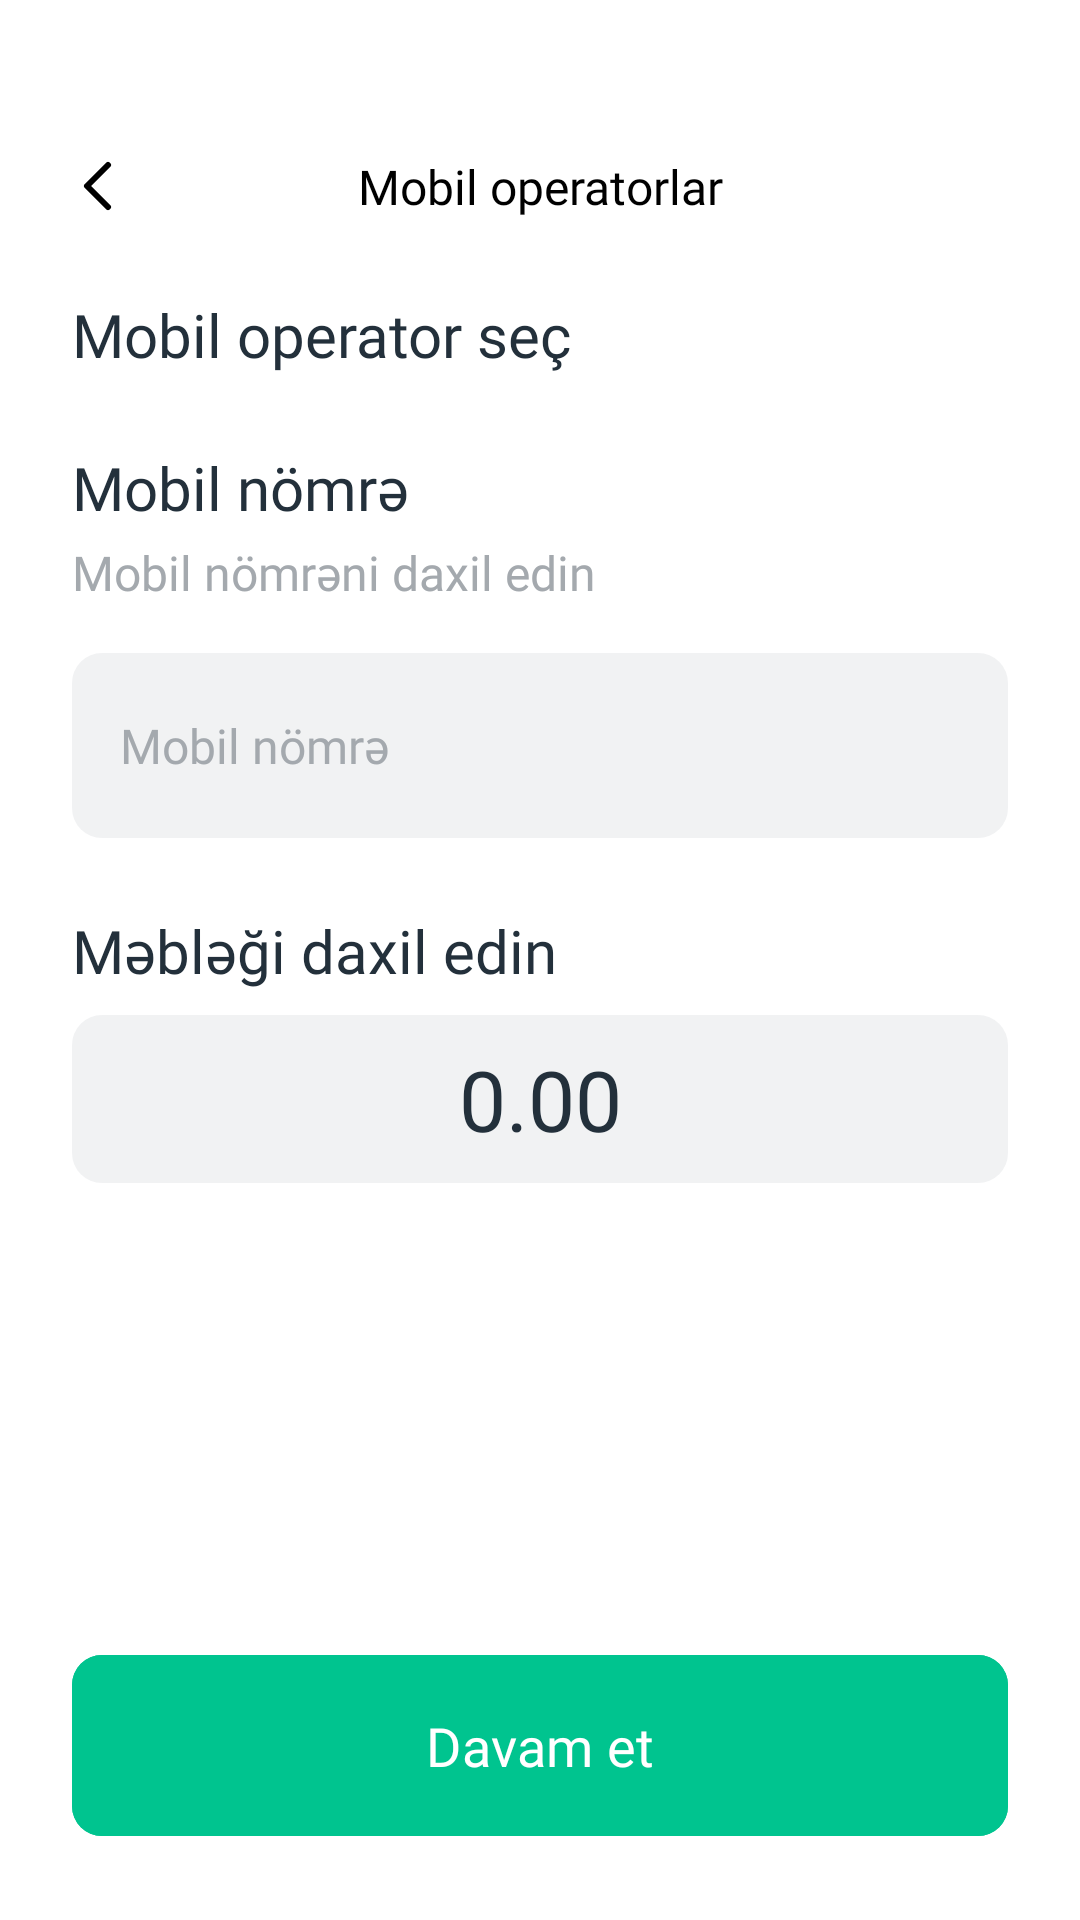

Reconstruct the res/layout file that produces this screen, plus the resources it refers to.
<!-- AndroidManifest.xml: application theme Theme.Tripay -->
<!-- res/layout/fragment_recharge.xml -->
<?xml version="1.0" encoding="utf-8"?>
<androidx.constraintlayout.widget.ConstraintLayout xmlns:android="http://schemas.android.com/apk/res/android"
    xmlns:tools="http://schemas.android.com/tools"
    android:layout_width="match_parent"
    android:layout_height="match_parent"
    xmlns:app="http://schemas.android.com/apk/res-auto"
    android:background="@color/white"
    tools:context=".ui.services.recharge.RechargeFragment">

    <ImageView
        android:id="@+id/imageViewRechargeBack"
        android:layout_width="wrap_content"
        android:layout_height="wrap_content"
        android:layout_marginStart="24dp"
        android:layout_marginTop="50dp"
        android:src="@drawable/icon_back"
        app:layout_constraintStart_toStartOf="parent"
        app:layout_constraintTop_toTopOf="parent" />

    <TextView
        android:id="@+id/textViewRechargeHeader"
        android:layout_width="wrap_content"
        android:layout_height="wrap_content"
        android:fontFamily="@font/dmsans_medium"
        android:text="@string/recharge"
        android:textColor="@color/black"
        android:textSize="16sp"
        app:layout_constraintBottom_toBottomOf="@+id/imageViewRechargeBack"
        app:layout_constraintEnd_toEndOf="parent"
        app:layout_constraintHorizontal_bias="0.5"
        app:layout_constraintStart_toStartOf="parent"
        app:layout_constraintTop_toTopOf="@+id/imageViewRechargeBack" />

    <TextView
        android:id="@+id/textViewRechargeOperator"
        android:layout_width="wrap_content"
        android:layout_height="wrap_content"
        android:layout_marginTop="24dp"
        android:fontFamily="@font/dmsans_semibold"
        android:text="@string/selectRecharge"
        android:textColor="@color/black_3B"
        android:textSize="20sp"
        app:layout_constraintStart_toStartOf="@+id/imageViewRechargeBack"
        app:layout_constraintTop_toBottomOf="@+id/imageViewRechargeBack" />

    <androidx.recyclerview.widget.RecyclerView
        android:id="@+id/rvRecharge"
        android:layout_width="0dp"
        android:layout_height="wrap_content"
        android:clipToPadding="true"
        android:orientation="horizontal"
        android:paddingLeft="24dp"
        app:layoutManager="androidx.recyclerview.widget.LinearLayoutManager"
        app:layout_constraintEnd_toEndOf="parent"
        app:layout_constraintStart_toStartOf="parent"
        app:layout_constraintTop_toBottomOf="@+id/textViewRechargeOperator"
        tools:listitem="@layout/item_brand" />

    <TextView
        android:id="@+id/textViewRechargeMobileNumber"
        android:layout_width="wrap_content"
        android:layout_height="wrap_content"
        android:layout_marginStart="24dp"
        android:layout_marginTop="24dp"
        android:fontFamily="@font/dmsans_semibold"
        android:text="@string/phoneNumber"
        android:textColor="@color/black_3B"
        android:textSize="20sp"
        app:layout_constraintStart_toStartOf="parent"
        app:layout_constraintTop_toBottomOf="@+id/rvRecharge" />

    <TextView
        android:id="@+id/textViewRechargeMobileNumberDesc"
        android:layout_width="wrap_content"
        android:layout_height="wrap_content"
        android:layout_marginTop="4dp"
        android:fontFamily="@font/dmsans_medium"
        android:text="@string/phoneNumberDesc"
        android:textColor="@color/grey_AE"
        android:textSize="16sp"
        app:layout_constraintStart_toStartOf="@+id/textViewRechargeMobileNumber"
        app:layout_constraintTop_toBottomOf="@+id/textViewRechargeMobileNumber" />

    <EditText
        android:id="@+id/editTextRechargePhoneNumber"
        android:layout_width="0dp"
        android:layout_height="wrap_content"
        android:layout_marginTop="16dp"
        android:layout_marginEnd="24dp"
        android:background="@drawable/bg_input_dark"
        android:fontFamily="@font/dmsans_regular"
        android:hint="@string/phoneNumber"
        android:inputType="text"
        android:paddingHorizontal="16dp"
        android:paddingVertical="20dp"
        android:textColor="@color/black"
        android:textColorHint="@color/grey_AE"
        android:textSize="16sp"
        app:layout_constraintEnd_toEndOf="parent"
        app:layout_constraintStart_toStartOf="@+id/textViewRechargeMobileNumberDesc"
        app:layout_constraintTop_toBottomOf="@+id/textViewRechargeMobileNumberDesc" />

    <TextView
        android:id="@+id/textViewRechargeAmount"
        android:layout_width="wrap_content"
        android:layout_height="wrap_content"
        android:layout_marginTop="24dp"
        android:text="@string/enterAmount"
        android:fontFamily="@font/dmsans_semibold"
        android:textColor="@color/black_3B"
        android:textSize="20sp"
        app:layout_constraintStart_toStartOf="@+id/editTextRechargePhoneNumber"
        app:layout_constraintTop_toBottomOf="@+id/editTextRechargePhoneNumber" />

    <EditText
        android:id="@+id/editTextRechargeAmount"
        android:layout_width="0dp"
        android:layout_height="56dp"
        android:layout_marginTop="8dp"
        android:layout_marginEnd="24dp"
        android:background="@drawable/bg_input_dark"
        android:fontFamily="@font/dmsans_semibold"
        android:gravity="center"
        android:hint="0.00"
        android:inputType="numberDecimal"
        android:maxLength="9"
        android:padding="8dp"
        android:paddingHorizontal="16dp"
        android:textColor="@color/black_3B"
        android:textColorHint="@color/black_3B"
        android:textSize="28sp"
        app:layout_constraintEnd_toEndOf="parent"
        app:layout_constraintStart_toStartOf="@+id/textViewRechargeAmount"
        app:layout_constraintTop_toBottomOf="@+id/textViewRechargeAmount" />

    <com.google.android.material.button.MaterialButton
        android:id="@+id/buttonRecharge"
        android:layout_width="0dp"
        android:layout_height="wrap_content"
        android:layout_marginStart="24dp"
        android:layout_marginEnd="24dp"
        android:layout_marginBottom="24dp"
        android:backgroundTint="@color/green_8F"
        android:fontFamily="@font/dmsans_regular"
        android:paddingVertical="18dp"
        android:text="@string/continueText"
        android:textColor="@color/white"
        android:textSize="18sp"
        app:cornerRadius="10dp"
        app:layout_constraintBottom_toBottomOf="parent"
        app:layout_constraintEnd_toEndOf="parent"
        app:layout_constraintHorizontal_bias="0.5"
        app:layout_constraintStart_toStartOf="parent" />


</androidx.constraintlayout.widget.ConstraintLayout>
<!-- res/layout/item_brand.xml (included above) -->
<?xml version="1.0" encoding="utf-8"?>
<layout xmlns:android="http://schemas.android.com/apk/res/android"
    xmlns:app="http://schemas.android.com/apk/res-auto"
    xmlns:tools="http://schemas.android.com/tools">

    <data>

        <variable
            name="item"
            type="com.alijan.tripay.data.model.Brand" />
    </data>

    <com.google.android.material.card.MaterialCardView
        android:id="@+id/cardViewItemBrand"
        android:layout_width="wrap_content"
        android:layout_height="wrap_content"
        android:layout_marginVertical="8dp"
        android:layout_marginRight="16dp"
        app:cardElevation="0dp"
        android:background="@color/white"
        app:strokeColor='@{item.selected ? @color/green_8F : @color/white}'
        app:cardCornerRadius="10dp">

        <androidx.constraintlayout.widget.ConstraintLayout
            android:id="@+id/clItemBrand"
            android:layout_width="wrap_content"
            android:layout_height="wrap_content"
            android:background="@color/white">

            <ImageView
                android:id="@+id/imageViewItemBrand"
                android:scaleType="fitXY"
                android:layout_width="50dp"
                android:layout_height="50dp"
                android:layout_marginStart="16dp"
                android:layout_marginTop="16dp"
                android:layout_marginEnd="16dp"
                app:layout_constraintEnd_toEndOf="parent"
                app:layout_constraintHorizontal_bias="0.5"
                app:layout_constraintStart_toStartOf="parent"
                app:layout_constraintTop_toTopOf="parent"
                app:setImageFromLocal="@{item.image}"
                tools:srcCompat="@tools:sample/avatars" />

            <TextView
                android:id="@+id/textViewItemBrand"
                android:layout_width="wrap_content"
                android:layout_height="wrap_content"
                android:layout_marginStart="16dp"
                android:layout_marginTop="8dp"
                android:layout_marginEnd="16dp"
                android:layout_marginBottom="16dp"
                android:fontFamily="@font/dmsans_medium"
                android:text="@{item.brandName}"
                android:textColor="@color/grey_9A"
                android:textSize="14sp"
                app:layout_constraintBottom_toBottomOf="parent"
                app:layout_constraintEnd_toEndOf="parent"
                app:layout_constraintHorizontal_bias="0.5"
                app:layout_constraintStart_toStartOf="parent"
                app:layout_constraintTop_toBottomOf="@+id/imageViewItemBrand" />
        </androidx.constraintlayout.widget.ConstraintLayout>

    </com.google.android.material.card.MaterialCardView>
</layout>
<!-- resources referenced by this layout -->
<resources>
  <color name="black">#FF000000</color>
  <color name="black_3B">#23303B</color>
  <color name="green_8F">#00C48F</color>
  <color name="grey_9A">#8E949A</color>
  <color name="grey_AE">#A4A9AE</color>
  <color name="white">#FFFFFFFF</color>
  <!-- drawable bg_input_dark (drawable) -->
  <?xml version="1.0" encoding="utf-8"?>
  <selector xmlns:android="http://schemas.android.com/apk/res/android">
      <item>
          <shape android:shape="rectangle">
              <solid android:color="#26A4A9AE" />
              <corners android:radius="10dp" />
          </shape>
      </item>
  </selector>
  <!-- drawable icon_back (drawable) -->
  <vector xmlns:android="http://schemas.android.com/apk/res/android"
      android:width="24dp"
      android:height="24dp"
      android:viewportWidth="24"
      android:viewportHeight="24">
    <path
        android:pathData="M12,19L5,12L12,5"
        android:strokeLineJoin="round"
        android:strokeWidth="2"
        android:fillColor="#00000000"
        android:strokeColor="#000000"
        android:strokeLineCap="round"/>
  </vector>
  <string name="continueText">Davam et</string>
  <string name="enterAmount">Məbləği daxil edin</string>
  <string name="phoneNumber">Mobil nömrə</string>
  <string name="phoneNumberDesc">Mobil nömrəni daxil edin</string>
  <string name="recharge">Mobil operatorlar</string>
  <string name="selectRecharge">Mobil operator seç</string>
  <style name="Theme.Tripay" parent="Base.Theme.Tripay" />
  <style name="Base.Theme.Tripay" parent="Theme.Material3.DayNight.NoActionBar">
          
          
      </style>
</resources>
